The GitHub repository shaunm/paleheb contains a labelled image folder "paleheb" with 20 categories: mem, nun, qoph, res, sade, samekh, sin, tav, teth, aleph, waw, yodh, zayin, ayin, beth, daleth, gimel, heth, kap, lamedh. Examples follow, each with its label.

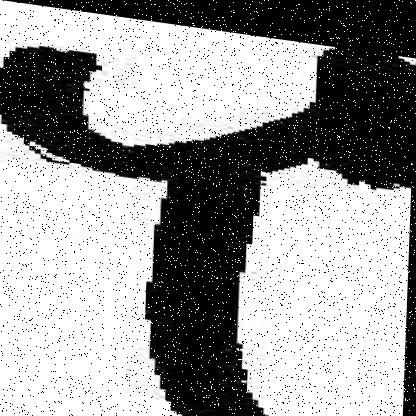
Label: waw

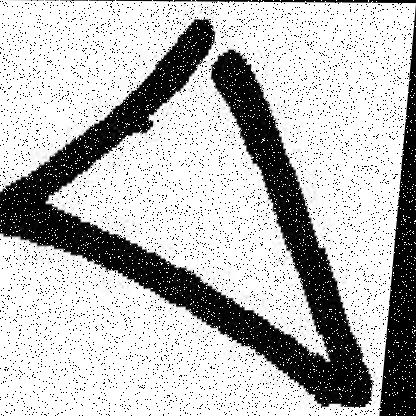
Label: daleth

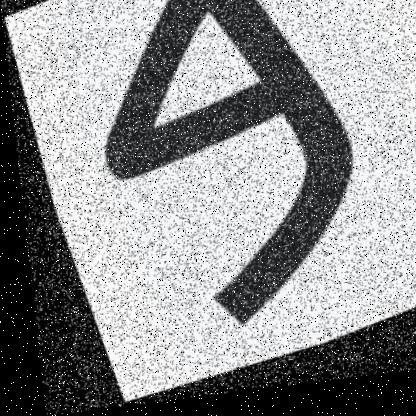
Label: beth

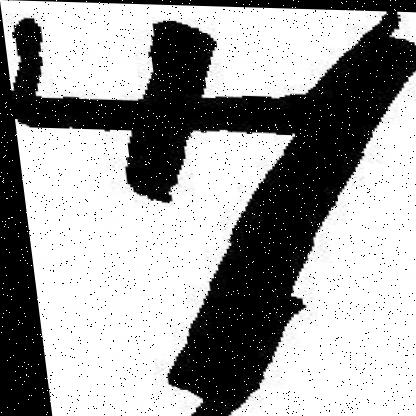
Label: mem

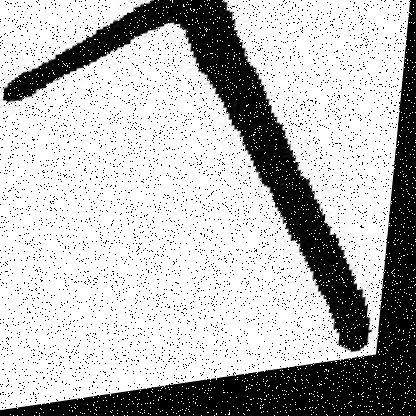
Label: gimel

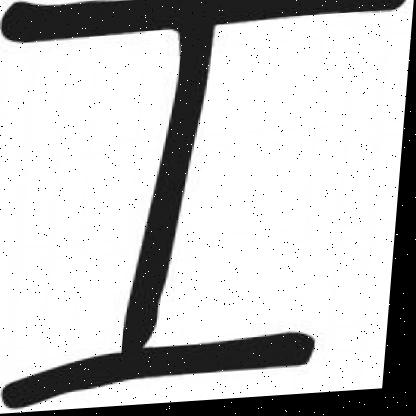
Label: zayin
